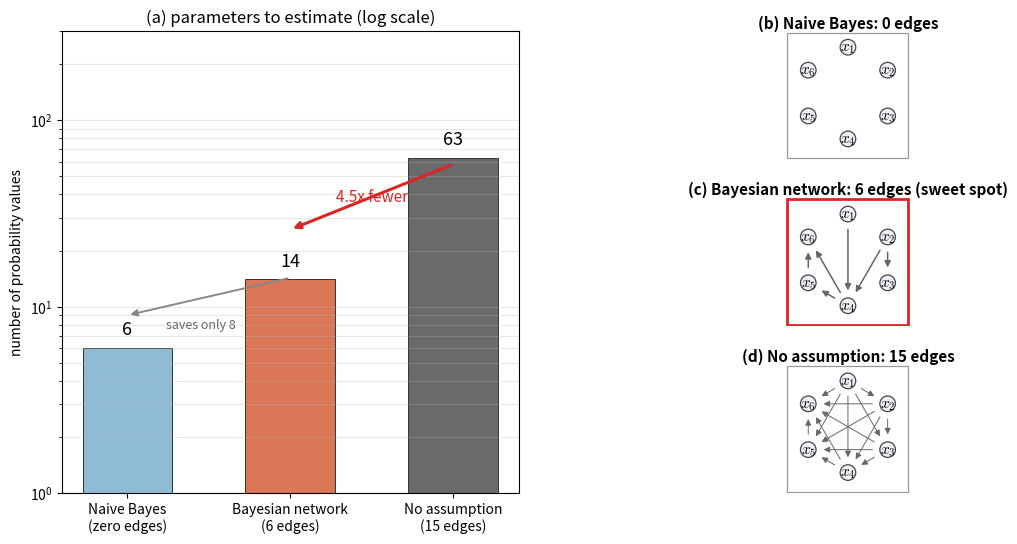

Write Python code to recreate this figure. (Note: this script raises an exception after producing the figure.)
"""Figure code: lec02-bn-parameter-count. Parameter counts for six binary features
under three independence assumptions.

Left panel: log-scale bar chart of the number of probability values to estimate.
    Naive Bayes      : sum_i 2^0           = 6
    Bayesian network : 1+1+2+4+2+4        = 14
    No assumption    : 2^6 - 1            = 63
    Ratios: 63/14 = 4.50, 63/6 = 10.50, 14-6 = 8, 63-14 = 49.
Right panel: the three dependency graphs, node layout identical (hexagon),
edge density 0 -> 6 -> 15.
All on-figure text is English / math only.
"""
import numpy as np
import matplotlib.pyplot as plt
from matplotlib.patches import FancyArrowPatch, Circle

plt.rcParams["mathtext.fontset"] = "cm"

n = 6
parents = {1: [], 2: [], 3: [2], 4: [1, 2], 5: [4], 6: [4, 5]}
naive = sum(2 ** 0 for _ in range(n))
bn = sum(2 ** len(parents[i]) for i in range(1, n + 1))
full = 2 ** n - 1
assert (naive, bn, full) == (6, 14, 63), (naive, bn, full)

nodes = [f"x{i}" for i in range(1, n + 1)]
angle = {f"x{i}": np.deg2rad(90 - 60 * (i - 1)) for i in range(1, n + 1)}
R = 1.0
pos = {k: (R * np.cos(a), R * np.sin(a)) for k, a in angle.items()}
bn_edges = [("x1", "x4"), ("x2", "x4"), ("x2", "x3"),
            ("x4", "x5"), ("x4", "x6"), ("x5", "x6")]
all_edges = [(a, b) for i, a in enumerate(nodes) for b in nodes[i + 1:]]
r = 0.17

fig = plt.figure(figsize=(13.4, 6.0))
gs = fig.add_gridspec(3, 2, width_ratios=[0.95, 1.05], hspace=0.30, wspace=0.16)


def draw_graph(ax, edges, title, border_color, arrow_lw, node_fs):
    for a, b in edges:
        # draw the arrow slightly inset so the head sits at the node rim
        arrow = FancyArrowPatch(pos[a], pos[b], arrowstyle="-|>",
                                mutation_scale=9, lw=arrow_lw,
                                color="#666666", shrinkA=r * 72 * 0.9,
                                shrinkB=r * 72 * 0.9, zorder=2)
        ax.add_patch(arrow)
    for name in nodes:
        px, py = pos[name]
        ax.add_patch(Circle((px, py), r, facecolor="#eef2f6",
                            edgecolor="#444444", lw=0.9, zorder=3))
        ax.text(px, py, f"${name[0]}_{name[1]}$", ha="center", va="center",
                fontsize=node_fs, zorder=4)
    ax.set_xlim(-1.35, 1.35)
    ax.set_ylim(-1.45, 1.35)
    ax.set_aspect("equal")
    ax.axis("off")
    ax.add_patch(plt.Rectangle((-1.32, -1.42), 2.64, 2.74, fill=False,
                               edgecolor=border_color,
                               lw=2.0 if border_color == "#dc2626" else 0.9,
                               zorder=1))
    ax.set_title(title, fontsize=11, fontweight="bold", pad=2)


# --- (a) log-scale bar chart, spanning all three rows ---
ax = fig.add_subplot(gs[:, 0])
labels = ["Naive Bayes\n(zero edges)", "Bayesian network\n(6 edges)",
          "No assumption\n(15 edges)"]
counts = [naive, bn, full]
colors = ["#8fbcd4", "#d97757", "#6a6a6a"]
xpos = np.arange(3)
bars = ax.bar(xpos, counts, width=0.55, color=colors,
              edgecolor="#333333", linewidth=0.7)
for b, v in zip(bars, counts):
    ax.text(b.get_x() + b.get_width() / 2, v * 1.12, f"{v}",
            ha="center", va="bottom", fontsize=13)
ax.set_yscale("log")
ax.set_ylim(1, 300)
ax.set_xticks(xpos, labels, fontsize=10)
ax.set_ylabel("number of probability values")
ax.set_title("(a) parameters to estimate (log scale)", fontsize=12)
ax.grid(axis="y", alpha=0.3, which="both")

ax.annotate("", xy=(1, bn * 1.85), xytext=(2, full * 0.92),
            arrowprops=dict(arrowstyle="-|>", color="#dc2626", lw=2.2))
ax.text(1.5, bn * 2.6, "4.5x fewer", ha="center", fontsize=11, color="#dc2626")
ax.annotate("", xy=(0, naive * 1.5), xytext=(1, bn * 1.02),
            arrowprops=dict(arrowstyle="-|>", color="#888888", lw=1.4))
ax.text(0.45, 7.6, "saves only 8", ha="center", fontsize=9,
        color="#666666")

# --- (b)(c)(d) three dependency graphs ---
ax1 = fig.add_subplot(gs[0, 1])
draw_graph(ax1, [], "(b) Naive Bayes: 0 edges", "#999999", 0.8, 11)
ax2 = fig.add_subplot(gs[1, 1])
draw_graph(ax2, bn_edges, "(c) Bayesian network: 6 edges (sweet spot)",
           "#dc2626", 1.1, 11)
ax3 = fig.add_subplot(gs[2, 1])
draw_graph(ax3, all_edges, "(d) No assumption: 15 edges", "#999999", 0.7, 11)

fig.savefig("assets/figures/lec02-bn-parameter-count.png", dpi=200,
            bbox_inches="tight", facecolor="white")
print("saved assets/figures/lec02-bn-parameter-count.png")
print("naive", naive, "bn", bn, "full", full)
print("ratios", round(full / bn, 4), round(full / naive, 4),
      "edges", len(all_edges), len(bn_edges))
